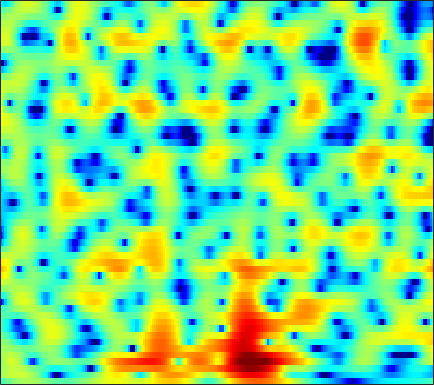

The file beside this chart, header and first rows:
-2.5818, -2.1093, -1.5105, -0.94455, -0.55666, -0.087383, 0.31999, 0.58558, 0.88805, 1.1267, 1.298, 1.3857, 1.4443, 1.4322, 1.3862, 1.2832, 1.1125, 0.94785, 0.69899, 0.4093, 0.089632, -0.16652, -0.50799, -0.83644
1.112, 1.397, 1.747, 2.055, 2.251, 2.469, 2.628, 2.707, 2.754, 2.727, 2.621, 2.49, 2.24, 1.889, 1.56, 1.018, 0.3439, -0.2624, -1.223, -2.405, -3.873, -5.218, -7.476, -10.54
0.7292, 1.166, 1.66, 2.051, 2.268, 2.449, 2.501, 2.468, 2.312, 2.046, 1.696, 1.389, 0.9466, 0.4812, 0.1363, -0.3031, -0.7198, -1.028, -1.436, -1.863, -2.33, -2.711, -3.22, -3.7
0.03981, 1.029, 2.005, 2.639, 2.921, 3.04, 2.885, 2.581, 1.895, 0.8576, -0.6058, -2.066, -4.651, -8.295, -11.7, -13.11, -9.238, -6.647, -4.148, -2.445, -1.274, -0.6417, -0.06317, 0.3147
0.9782, 1.378, 1.788, 2.044, 2.135, 2.109, 1.915, 1.666, 1.183, 0.5522, -0.2117, -0.8469, -1.692, -2.415, -2.756, -2.837, -2.518, -2.085, -1.411, -0.7607, -0.2135, 0.09671, 0.3609, 0.4517
1.032, 1.08, 1.07, 0.9796, 0.852, 0.6254, 0.3508, 0.1156, -0.2066, -0.5127, -0.7613, -0.8996, -0.9827, -0.9512, -0.8464, -0.6106, -0.3025, -0.04186, 0.301, 0.6101, 0.8552, 0.9757, 1.021, 0.9269
0.6813, 0.5418, 0.2278, -0.2304, -0.6831, -1.433, -2.326, -3.102, -4.183, -5.181, -5.842, -5.921, -5.393, -4.361, -3.433, -2.17, -0.9994, -0.2076, 0.706, 1.448, 2.017, 2.335, 2.602, 2.692
-0.6953, -0.9767, -1.557, -2.363, -3.107, -4.325, -5.817, -7.149, -9.369, -12.47, -17.11, -20.08, -15.26, -10.12, -7.306, -4.435, -2.245, -0.9067, 0.5312, 1.663, 2.517, 2.997, 3.439, 3.677
-2.3, -2.771, -3.703, -4.961, -6.133, -7.943, -9.811, -11, -11.82, -11.49, -10.39, -9.266, -7.541, -5.708, -4.346, -2.615, -1.058, -0.02092, 1.155, 2.102, 2.829, 3.234, 3.601, 3.777
-2.287, -2.683, -3.538, -4.819, -6.094, -8.318, -11.25, -13.57, -14.37, -11.62, -8.528, -6.591, -4.459, -2.718, -1.596, -0.3173, 0.7631, 1.45, 2.2, 2.776, 3.173, 3.355, 3.457, 3.394
-1.55, -1.617, -1.811, -2.067, -2.277, -2.562, -2.728, -2.735, -2.554, -2.153, -1.533, -0.9838, -0.2586, 0.4147, 0.8641, 1.387, 1.798, 2.032, 2.246, 2.351, 2.359, 2.301, 2.116, 1.796
-2.635, -2.528, -2.116, -1.524, -1.046, -0.3995, 0.1878, 0.5838, 1.052, 1.459, 1.784, 1.965, 2.116, 2.146, 2.097, 1.898, 1.578, 1.264, 0.7996, 0.3449, -0.03811, -0.237, -0.4109, -0.5407
-14.06, -11.42, -6.63, -3.33, -1.557, 0.2233, 1.51, 2.225, 2.94, 3.407, 3.632, 3.652, 3.483, 3.083, 2.6, 1.683, 0.3983, -0.8596, -2.994, -5.623, -8.008, -8.328, -6.609, -4.442
-4.322, -3.975, -2.78, -1.322, -0.3029, 0.8591, 1.772, 2.299, 2.8, 3.084, 3.162, 3.086, 2.806, 2.291, 1.734, 0.7389, -0.5863, -1.84, -3.893, -6.286, -8.278, -8.495, -7.027, -5.014
0.5704, 0.5882, 0.7116, 0.9097, 1.088, 1.317, 1.509, 1.624, 1.714, 1.725, 1.662, 1.563, 1.328, 0.9826, 0.6461, 0.1173, -0.5216, -1.038, -1.738, -2.352, -2.792, -2.963, -2.985, -2.797
2.979, 2.818, 2.545, 2.214, 1.938, 1.545, 1.165, 0.9058, 0.6358, 0.4704, 0.3946, 0.3666, 0.3425, 0.2886, 0.2058, 0.02325, -0.2287, -0.4547, -0.787, -1.137, -1.486, -1.74, -2.054, -2.382
5.5, 5.109, 4.391, 3.435, 2.549, 1.159, -0.408, -1.536, -2.586, -2.72, -2.106, -1.47, -0.6851, -0.1268, 0.1179, 0.2099, 0.1139, -0.05467, -0.3466, -0.689, -1.032, -1.306, -1.742, -2.309
7.037, 6.556, 5.651, 4.367, 3.078, 0.767, -2.619, -6.509, -15.6, -11.38, -5.527, -3.157, -1.309, -0.4228, -0.2255, -0.4234, -1.066, -1.757, -2.756, -3.53, -3.745, -3.574, -3.165, -2.877
5.426, 5.195, 4.729, 4.059, 3.42, 2.398, 1.289, 0.5079, -0.2508, -0.5173, -0.4177, -0.2596, -0.1689, -0.4279, -0.9053, -2.042, -3.948, -6.094, -10.74, -22.34, -17.64, -11.23, -7.118, -4.882
2.05, 2.256, 2.456, 2.553, 2.564, 2.496, 2.367, 2.249, 2.068, 1.871, 1.654, 1.448, 1.05, 0.5001, -0.05429, -1.01, -2.194, -3.185, -4.469, -5.33, -5.444, -5.073, -4.299, -3.505
-2.576, -1.768, -0.749, 0.1566, 0.7493, 1.409, 1.907, 2.183, 2.412, 2.489, 2.435, 2.291, 1.989, 1.566, 1.167, 0.5724, -0.04977, -0.504, -1.038, -1.421, -1.651, -1.715, -1.712, -1.688
-8.566, -6.624, -4.318, -2.339, -1.104, 0.2672, 1.321, 1.921, 2.504, 2.845, 2.941, 2.871, 2.61, 2.15, 1.712, 1.044, 0.3171, -0.1838, -0.7336, -1.081, -1.173, -1.117, -0.9492, -0.7989
-13.55, -10.14, -6.484, -3.645, -1.921, -0.08439, 1.325, 2.126, 2.9, 3.361, 3.504, 3.426, 3.033, 2.322, 1.565, 0.2186, -1.5, -2.992, -4.853, -5.547, -4.587, -3.368, -1.799, -0.5792
-11.6, -9.063, -6.144, -3.727, -2.21, -0.527, 0.7943, 1.576, 2.35, 2.813, 3.004, 2.937, 2.565, 1.839, 1.004, -0.5797, -2.863, -5.291, -9.728, -12.23, -7.929, -4.918, -2.096, -0.2045
-7.99, -6.955, -5.546, -4.221, -3.305, -2.201, -1.232, -0.6052, 0.07809, 0.5738, 0.8814, 0.9672, 0.9095, 0.6311, 0.2792, -0.3176, -1.046, -1.564, -2.036, -2.073, -1.617, -1.034, -0.1142, 0.7979
-6.839, -6.462, -5.96, -5.444, -5.019, -4.424, -3.76, -3.231, -2.531, -1.861, -1.321, -0.999, -0.7158, -0.5989, -0.5889, -0.663, -0.7633, -0.8179, -0.8091, -0.6449, -0.3003, 0.07455, 0.6833, 1.351
-6.604, -6.788, -7.206, -7.737, -8.109, -8.248, -7.74, -6.926, -5.535, -4.18, -3.048, -2.389, -1.794, -1.474, -1.396, -1.488, -1.682, -1.853, -2.002, -1.911, -1.468, -0.9105, 0.04919, 1.121
-6.117, -6.719, -8.063, -10.45, -13.54, -22.77, -20.33, -13.21, -8.31, -5.401, -3.544, -2.637, -1.928, -1.717, -1.881, -2.488, -3.628, -4.828, -6.809, -8.437, -7.694, -5.678, -2.727, -0.1884
-5.731, -5.796, -6.115, -6.704, -7.202, -7.533, -7.068, -6.151, -4.674, -3.325, -2.317, -1.843, -1.58, -1.725, -2.113, -3.017, -4.451, -5.938, -8.576, -11.3, -10.4, -7.447, -3.728, -0.818
-6.727, -5.594, -4.452, -3.614, -3.138, -2.606, -2.109, -1.753, -1.317, -1.02, -0.8909, -0.9516, -1.234, -1.787, -2.321, -3.177, -4.01, -4.563, -4.961, -4.842, -4.067, -3.134, -1.606, -0.002632
-5.453, -3.817, -2.198, -1.045, -0.3983, 0.2296, 0.6543, 0.8385, 0.9183, 0.7943, 0.4222, -0.02026, -0.8745, -2.043, -3.157, -4.892, -6.769, -7.902, -8.255, -6.998, -4.986, -3.447, -1.552, 0.091
-0.9684, -0.3555, 0.4108, 1.066, 1.462, 1.861, 2.079, 2.124, 1.996, 1.655, 1.056, 0.4177, -0.7338, -2.289, -3.807, -6.534, -10.56, -15.16, -18.12, -11.28, -6.782, -4.444, -2.094, -0.3392
0.8525, 0.9823, 1.219, 1.495, 1.698, 1.929, 2.058, 2.074, 1.93, 1.584, 1.016, 0.428, -0.5467, -1.741, -2.716, -4.066, -5.236, -5.819, -5.911, -5.206, -3.966, -2.914, -1.553, -0.3792
0.4457, 0.2414, 0.1912, 0.4125, 0.7264, 1.2, 1.627, 1.838, 1.942, 1.777, 1.326, 0.7996, -0.1437, -1.312, -2.3, -3.603, -4.664, -5.065, -4.919, -4.092, -2.904, -1.934, -0.7201, 0.2912
-2.833, -4.457, -5.511, -4.183, -2.506, -0.4715, 1.024, 1.785, 2.371, 2.504, 2.203, 1.697, 0.6037, -1.029, -2.708, -5.84, -10.62, -14.95, -11.95, -6.782, -3.418, -1.603, 0.1819, 1.431
-4.723, -7.602, -10.2, -7.082, -4.237, -1.446, 0.3954, 1.322, 2.05, 2.32, 2.18, 1.815, 1.004, -0.2191, -1.395, -3.265, -5.162, -6.016, -5.546, -3.814, -1.949, -0.7378, 0.5555, 1.502
-0.7226, -1.073, -1.233, -0.9532, -0.5222, 0.164, 0.7995, 1.166, 1.483, 1.573, 1.445, 1.218, 0.7642, 0.1955, -0.2795, -0.8793, -1.336, -1.51, -1.493, -1.206, -0.7501, -0.3872, 0.0616, 0.4049
1.323, 1.307, 1.311, 1.358, 1.413, 1.494, 1.544, 1.54, 1.47, 1.298, 1.03, 0.7801, 0.3889, -0.01431, -0.3011, -0.639, -0.8805, -0.9899, -1.028, -0.9642, -0.8304, -0.7172, -0.6018, -0.5878
2.726, 2.771, 2.761, 2.685, 2.59, 2.412, 2.17, 1.944, 1.56, 1.098, 0.5685, 0.1379, -0.443, -1.014, -1.388, -1.785, -2.034, -2.112, -2.067, -1.891, -1.646, -1.441, -1.216, -1.114
3.825, 3.794, 3.651, 3.417, 3.193, 2.829, 2.383, 1.98, 1.321, 0.5185, -0.4293, -1.238, -2.38, -3.517, -4.292, -5.074, -5.462, -5.447, -5.08, -4.395, -3.515, -2.817, -1.947, -1.231
4.197, 3.898, 3.406, 2.886, 2.521, 2.074, 1.622, 1.212, 0.4961, -0.5305, -1.993, -3.41, -5.814, -8.689, -10.96, -13.21, -13.95, -13.62, -12.42, -10.13, -7.338, -5.355, -3.057, -1.214
3.34, 2.32, 0.6667, -0.9212, -1.617, -1.581, -0.9919, -0.6391, -0.5988, -1.218, -2.593, -4.197, -7.282, -11.98, -17.3, -25.47, -22.87, -23.66, -35.75, -18.18, -10.49, -6.827, -3.221, -0.6035
2.13, 0.3413, -3.418, -10.63, -20.57, -8.783, -3.97, -2.146, -0.9922, -0.8147, -1.358, -2.194, -3.784, -5.687, -7.155, -8.774, -9.784, -10.07, -9.559, -8.016, -5.776, -3.998, -1.74, 0.2481
2.468, 1.645, 0.4012, -0.7049, -1.153, -1.087, -0.5487, -0.1394, 0.2203, 0.261, -0.05772, -0.5022, -1.327, -2.331, -3.104, -4.111, -4.933, -5.328, -5.519, -5.258, -4.508, -3.659, -2.302, -0.8751
2.966, 2.741, 2.425, 2.15, 2.002, 1.899, 1.861, 1.834, 1.751, 1.537, 1.139, 0.72, -0.001157, -0.9346, -1.769, -3.06, -4.56, -5.833, -7.614, -8.983, -8.915, -7.739, -5.582, -3.503
2.411, 2.391, 2.395, 2.447, 2.506, 2.592, 2.655, 2.675, 2.612, 2.42, 2.085, 1.713, 1.037, 0.1349, -0.7311, -2.196, -4.154, -6.1, -9.849, -16.09, -17.87, -12.28, -7.523, -4.56
-0.2527, -0.1973, 0.08807, 0.5521, 0.9554, 1.48, 1.929, 2.183, 2.39, 2.443, 2.333, 2.135, 1.711, 1.111, 0.5417, -0.3782, -1.461, -2.33, -3.448, -4.223, -4.326, -3.931, -3.011, -1.994
-7.05, -7.008, -5.612, -3.721, -2.412, -0.9775, 0.1034, 0.6983, 1.267, 1.606, 1.737, 1.728, 1.593, 1.331, 1.072, 0.6751, 0.2521, -0.0638, -0.3965, -0.5967, -0.6124, -0.5078, -0.2385, 0.1032
-17.49, -17.89, -10.73, -6.491, -4.413, -2.479, -1.172, -0.4853, 0.1458, 0.52, 0.7037, 0.7547, 0.7359, 0.6399, 0.5385, 0.3886, 0.2413, 0.1418, 0.05521, 0.02661, 0.0874, 0.192, 0.4136, 0.7114
-4.38, -4.351, -3.747, -2.83, -2.136, -1.359, -0.8299, -0.5742, -0.4276, -0.4269, -0.5052, -0.5918, -0.7123, -0.8081, -0.8701, -0.9306, -0.9728, -0.9928, -1.017, -1.01, -0.9499, -0.8308, -0.5379, -0.05585
0.5262, 0.6072, 0.7224, 0.773, 0.7252, 0.5127, 0.08683, -0.3763, -1.138, -1.962, -2.704, -3.131, -3.47, -3.568, -3.532, -3.419, -3.295, -3.231, -3.257, -3.443, -3.797, -4.065, -4.102, -3.345
2.77, 3.028, 3.091, 2.85, 2.44, 1.536, 0.1826, -1.201, -3.536, -6.411, -9.262, -10.46, -10.38, -9.7, -9.203, -8.541, -7.714, -7.084, -6.484, -6.586, -7.8, -10.02, -17.53, -16.82
2.823, 3.215, 3.346, 3.05, 2.538, 1.418, -0.2982, -2.059, -5.306, -10.08, -17.02, -20.02, -17.1, -16.62, -18.52, -22.57, -17.02, -12.87, -9.367, -7.46, -6.602, -6.34, -5.96, -4.712
2.296, 2.613, 2.772, 2.59, 2.232, 1.45, 0.2926, -0.8185, -2.578, -4.532, -6.452, -7.713, -9.197, -10.59, -11.6, -12.18, -10.89, -9.216, -7.048, -5.313, -3.997, -3.179, -2.196, -1.181
1.575, 1.845, 2.057, 2.086, 1.98, 1.665, 1.171, 0.6937, -0.05585, -0.8925, -1.742, -2.349, -3.075, -3.641, -3.927, -4.035, -3.854, -3.533, -3.004, -2.473, -1.985, -1.665, -1.276, -0.9082
0.32, 0.6583, 1.011, 1.289, 1.44, 1.566, 1.604, 1.576, 1.454, 1.259, 1.011, 0.8065, 0.5356, 0.2736, 0.1062, -0.07748, -0.2239, -0.3256, -0.472, -0.6641, -0.9529, -1.261, -1.797, -2.475
-1.766, -1.448, -1.009, -0.5031, -0.06377, 0.5649, 1.165, 1.562, 1.994, 2.3, 2.474, 2.525, 2.502, 2.392, 2.263, 2.019, 1.71, 1.416, 0.9386, 0.3321, -0.4725, -1.248, -2.633, -4.604
-5.09, -5.518, -5.712, -4.953, -3.812, -2.045, -0.426, 0.5828, 1.645, 2.398, 2.882, 3.095, 3.202, 3.148, 3.009, 2.72, 2.317, 1.955, 1.37, 0.6593, -0.1884, -0.9345, -2.107, -3.509
